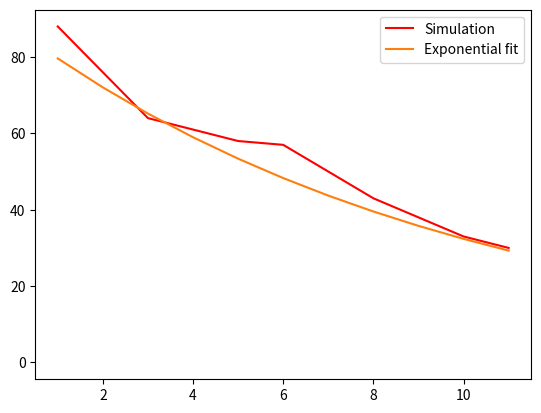

The script that saved this image:
from numpy import*
from matplotlib.pyplot import*
from random import*


n=100
t=0.0
tmax=10.0
nlist=[]
tlist=[]
while n>0 and t<=tmax:
    for i in range(n):
        if random() <=1:
            n=n-1
    nlist.append(n)
    t=t+1
    tlist.append(t)
plot(tlist,nlist,"r")
ylist=(nlist[0]*exp(-1*array(tlist)))*.23
print(ylist)

plot(tlist,ylist)
show()
            
import numpy as np
import matplotlib.pyplot as plt
import random

n = 100
t = 0.0
tmax = 10.0
nlist = []
tlist = []

p = 0.1  # probability of removal per iteration

while n > 0 and t <= tmax:
    for i in range(n):
        if random.random() < p:   # FIXED condition
            n -= 1
    nlist.append(n)
    t += 1
    tlist.append(t)

plt.plot(tlist, nlist, "r", label="Simulation")

# Theoretical exponential decay
ylist = nlist[0] * np.exp(-p * np.array(tlist))
plt.plot(tlist, ylist, label="Exponential fit")
print(ylist[10])
print(ylist)

plt.legend()
plt.show()
